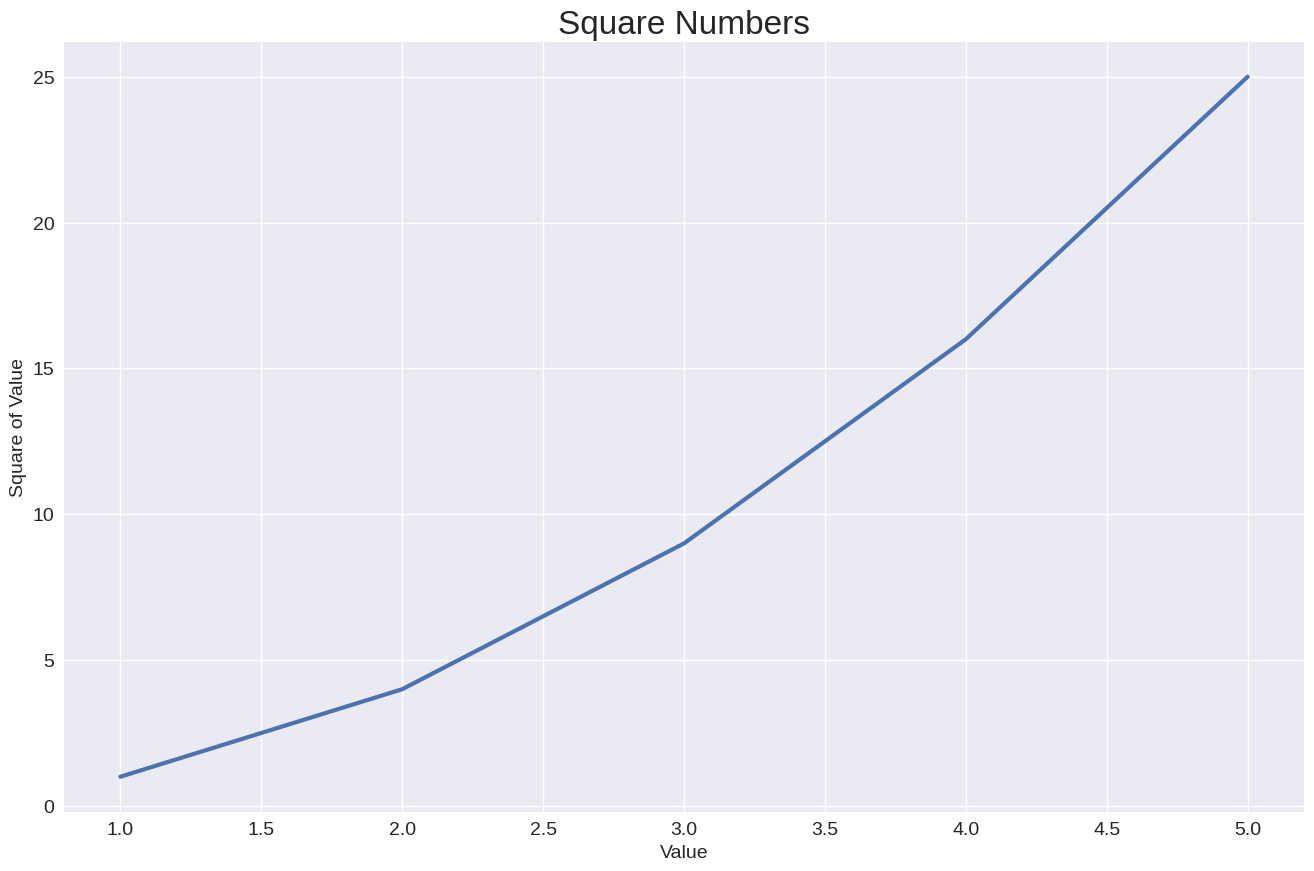

Write Python code to recreate this figure.
import matplotlib.pyplot as plt

input_values = [1, 2, 3, 4, 5]
squares = [1, 4, 9, 16, 25]

plt.style.use('seaborn-v0_8')
fig, ax = plt.subplots(figsize=(16,10))
ax.plot(input_values, squares, linewidth=3)

# Set chart title and label axes.
ax.set_title("Square Numbers", fontsize=24)
ax.set_xlabel("Value",fontsize=14)
ax.set_ylabel("Square of Value", fontsize=14)

# Set size of tick labels.
ax.tick_params(labelsize=14)

plt.show()
